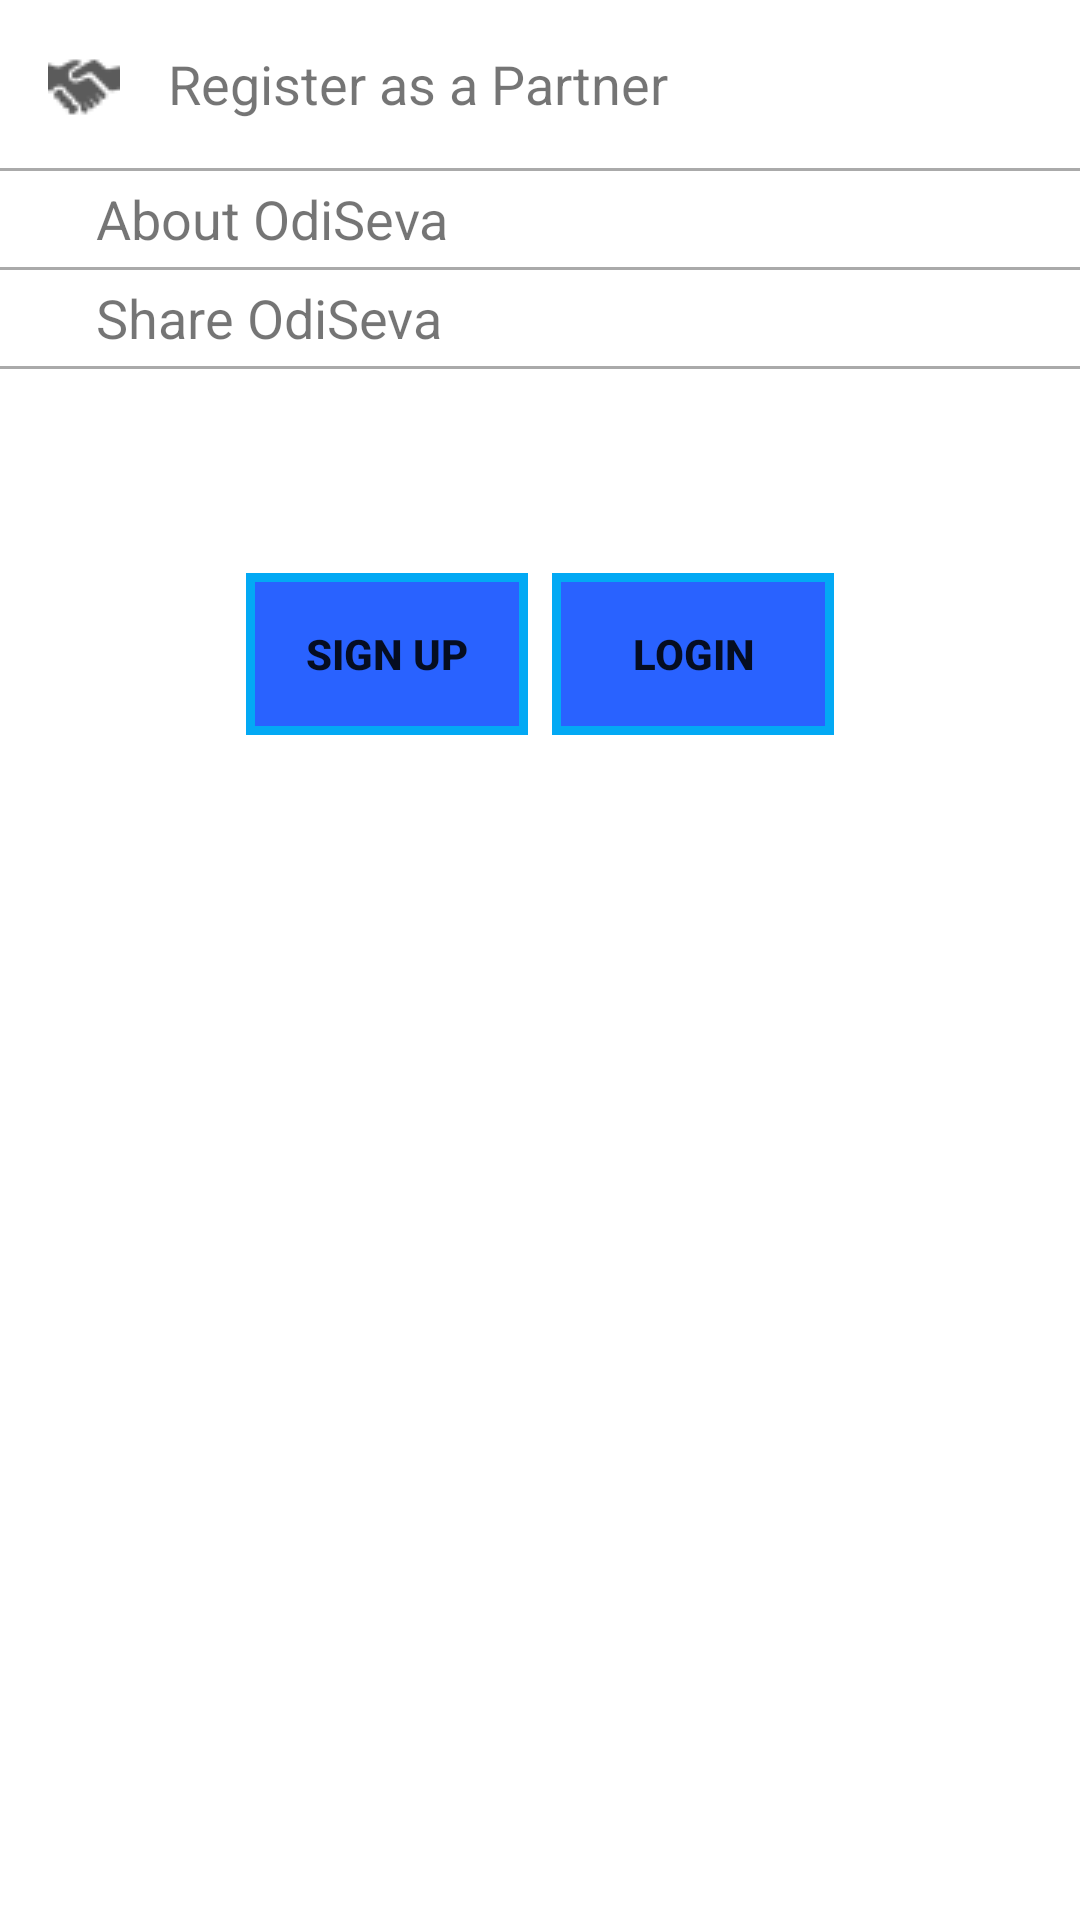

Reconstruct the res/layout file that produces this screen, plus the resources it refers to.
<!-- AndroidManifest.xml: application theme AppTheme -->
<!-- res/layout/profile_page.xml -->
<?xml version="1.0" encoding="utf-8"?>
<ScrollView xmlns:android="http://schemas.android.com/apk/res/android"
    android:layout_width="match_parent"
    android:layout_height="match_parent"
    android:background="#FFFFFF">

    <LinearLayout xmlns:android="http://schemas.android.com/apk/res/android"
        android:layout_width="match_parent"
        android:layout_height="wrap_content"
        android:orientation="vertical">

        <LinearLayout
            android:layout_width="match_parent"
            android:layout_height="wrap_content"
            android:orientation="horizontal">

            <ImageView
                android:layout_width="wrap_content"
                android:layout_height="wrap_content"
                android:padding="16dp"
                android:src="@drawable/handshake" />

            <TextView
                android:layout_width="match_parent"
                android:layout_height="match_parent"
                android:gravity="center_vertical"
                android:text="Register as a Partner"
                android:textSize="18sp" />

        </LinearLayout>

        <View
            android:layout_width="match_parent"
            android:layout_height="1dp"
            android:background="@android:color/darker_gray" />

        <LinearLayout
            android:layout_width="match_parent"
            android:layout_height="wrap_content"
            android:orientation="horizontal">

            <ImageView
                android:layout_width="wrap_content"
                android:layout_height="wrap_content"
                android:padding="16dp"
                android:src="@drawable/about" />

            <TextView
                android:layout_width="match_parent"
                android:layout_height="match_parent"
                android:gravity="center_vertical"
                android:text="About OdiSeva"
                android:textSize="18sp" />

        </LinearLayout>

        <View
            android:layout_width="match_parent"
            android:layout_height="1dp"
            android:background="@android:color/darker_gray" />

        <LinearLayout
            android:layout_width="match_parent"
            android:layout_height="wrap_content"
            android:orientation="horizontal">

            <ImageView
                android:layout_width="wrap_content"
                android:layout_height="wrap_content"
                android:padding="16dp"
                android:src="@drawable/share" />

            <TextView
                android:layout_width="match_parent"
                android:layout_height="match_parent"
                android:gravity="center_vertical"
                android:text="Share OdiSeva"
                android:textSize="18sp" />

        </LinearLayout>

        <View
            android:layout_width="match_parent"
            android:layout_height="1dp"
            android:background="@android:color/darker_gray" />

        <View
            android:layout_width="match_parent"
            android:background="#FFFFFF"
            android:layout_height="64dp" />

        <LinearLayout
            android:layout_width="wrap_content"
            android:layout_height="match_parent"
            android:layout_gravity="center_horizontal">

            <FrameLayout
                android:layout_width="wrap_content"
                android:layout_height="wrap_content"
                android:layout_gravity="center"
                android:layout_margin="4dp"
                android:background="#03A9F4"
                android:padding="3dp">

                <Button
                    android:id="@+id/signup_button"
                    android:layout_width="match_parent"
                    android:layout_height="match_parent"
                    android:background="#2962FF"
                    android:text="Sign Up"
                    android:textStyle="bold" />
            </FrameLayout>

            <FrameLayout
                android:layout_width="wrap_content"
                android:layout_height="wrap_content"
                android:layout_gravity="center"
                android:layout_margin="4dp"
                android:background="#03A9F4"
                android:padding="3dp">

                <Button
                    android:id="@+id/login_button"
                    android:layout_width="match_parent"
                    android:layout_height="match_parent"
                    android:background="#2962FF"
                    android:text="Login"
                    android:textStyle="bold" />
            </FrameLayout>
        </LinearLayout>
    </LinearLayout>
</ScrollView>
<!-- resources referenced by this layout -->
<resources>
  <!-- drawable handshake: png bitmap (drawable, 863 bytes) -->
  <style name="AppTheme" parent="Theme.AppCompat.Light.DarkActionBar">
          
          <item name="colorPrimary">@color/colorPrimary</item>
          <item name="colorPrimaryDark">@color/colorPrimaryDark</item>
          <item name="colorAccent">@color/colorAccent</item>
      </style>
  <!-- not gathered from this repository: default colours our renderer supplied (Android Studio template values) -->
  <color name="colorPrimary">#FF6200EE</color>
  <color name="colorPrimaryDark">#FF3700B3</color>
  <color name="colorAccent">#FF03DAC5</color>
</resources>
